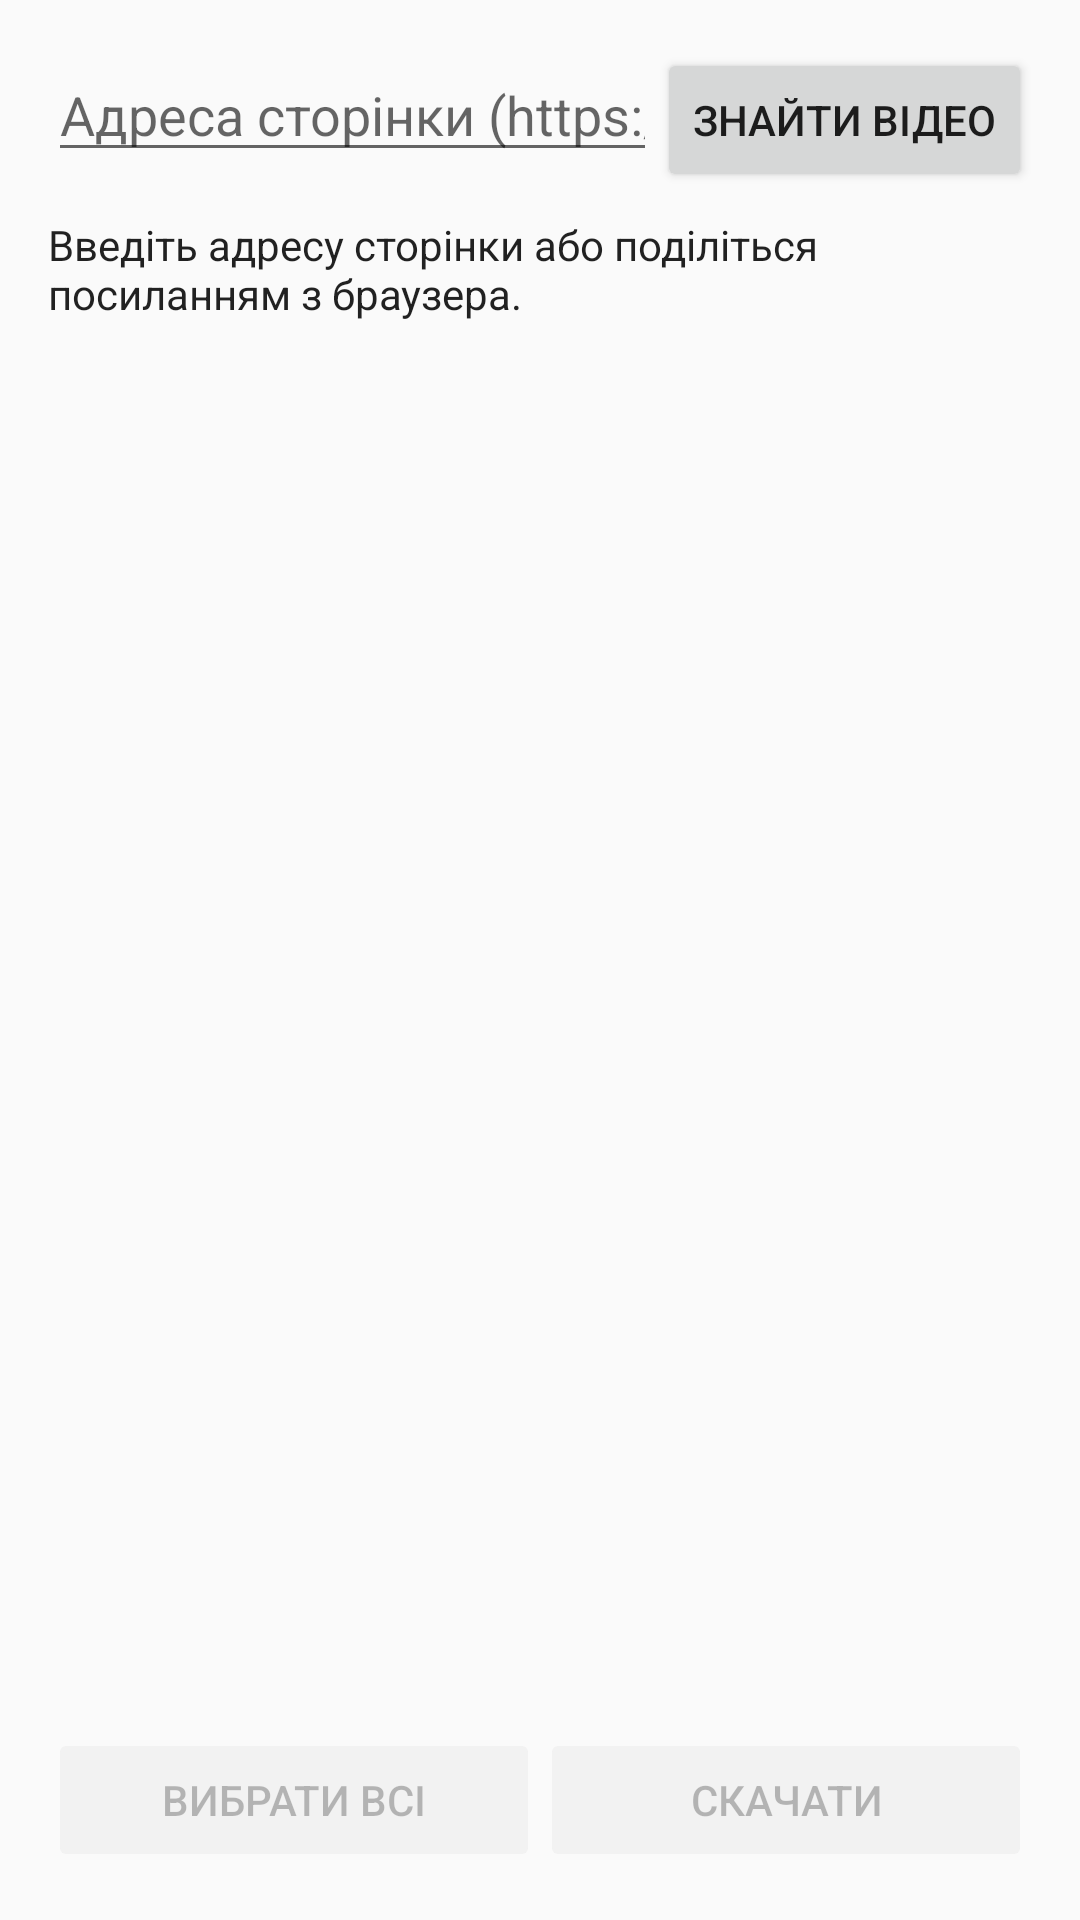

This screen was rendered from an Android layout file. Write that file and the resources it references.
<!-- AndroidManifest.xml: application theme AppTheme -->
<!-- res/layout/activity_main.xml -->
<?xml version="1.0" encoding="utf-8"?>
<FrameLayout xmlns:android="http://schemas.android.com/apk/res/android"
    android:layout_width="match_parent"
    android:layout_height="match_parent"
    android:fitsSystemWindows="true">

    
    <WebView
        android:id="@+id/scanner"
        android:layout_width="match_parent"
        android:layout_height="match_parent" />

    <LinearLayout
        android:layout_width="match_parent"
        android:layout_height="match_parent"
        android:background="?android:attr/colorBackground"
        android:clickable="true"
        android:focusable="false"
        android:orientation="vertical"
        android:padding="16dp">

        <LinearLayout
            android:layout_width="match_parent"
            android:layout_height="wrap_content"
            android:orientation="horizontal">

            <EditText
                android:id="@+id/urlInput"
                android:layout_width="0dp"
                android:layout_height="wrap_content"
                android:layout_weight="1"
                android:hint="@string/url_hint"
                android:imeOptions="actionGo"
                android:importantForAutofill="no"
                android:inputType="textUri"
                android:selectAllOnFocus="true"
                android:singleLine="true" />

            <Button
                android:id="@+id/scanButton"
                android:layout_width="wrap_content"
                android:layout_height="wrap_content"
                android:text="@string/scan" />
        </LinearLayout>

        <ProgressBar
            android:id="@+id/progress"
            style="@android:style/Widget.Material.ProgressBar.Horizontal"
            android:layout_width="match_parent"
            android:layout_height="wrap_content"
            android:indeterminate="true"
            android:visibility="gone" />

        <TextView
            android:id="@+id/status"
            android:layout_width="match_parent"
            android:layout_height="wrap_content"
            android:paddingTop="8dp"
            android:paddingBottom="8dp"
            android:text="@string/status_idle"
            android:textAppearance="@android:style/TextAppearance.Material.Body1" />

        
        <Button
            android:id="@+id/reportButton"
            style="@android:style/Widget.Material.Button.Borderless.Colored"
            android:layout_width="match_parent"
            android:layout_height="wrap_content"
            android:gravity="start|center_vertical"
            android:text="@string/report_button"
            android:visibility="gone" />

        
        <CheckBox
            android:id="@+id/showHidden"
            android:layout_width="match_parent"
            android:layout_height="wrap_content"
            android:visibility="gone" />

        <ListView
            android:id="@+id/videoList"
            android:layout_width="match_parent"
            android:layout_height="0dp"
            android:layout_weight="1" />

        <LinearLayout
            android:layout_width="match_parent"
            android:layout_height="wrap_content"
            android:orientation="horizontal"
            android:paddingTop="8dp">

            <Button
                android:id="@+id/selectAllButton"
                android:layout_width="0dp"
                android:layout_height="wrap_content"
                android:layout_weight="1"
                android:enabled="false"
                android:text="@string/select_all" />

            <Button
                android:id="@+id/downloadButton"
                android:layout_width="0dp"
                android:layout_height="wrap_content"
                android:layout_weight="1"
                android:enabled="false"
                android:text="@string/download" />
        </LinearLayout>
    </LinearLayout>
</FrameLayout>
<!-- resources referenced by this layout -->
<resources>
  <string name="download">Скачати</string>
  <string name="report_button">⚠ Щось пішло не так — відкрити звіт для діагностики</string>
  <string name="scan">Знайти відео</string>
  <string name="select_all">Вибрати всі</string>
  <string name="status_idle">Введіть адресу сторінки або поділіться посиланням з браузера.</string>
  <string name="url_hint">Адреса сторінки (https://…)</string>
  <style name="AppTheme" parent="android:Theme.Material.Light.DarkActionBar">
          <item name="android:colorPrimary">#1565C0</item>
          <item name="android:colorPrimaryDark">#0D47A1</item>
          <item name="android:colorAccent">#1E88E5</item>
      </style>
</resources>
